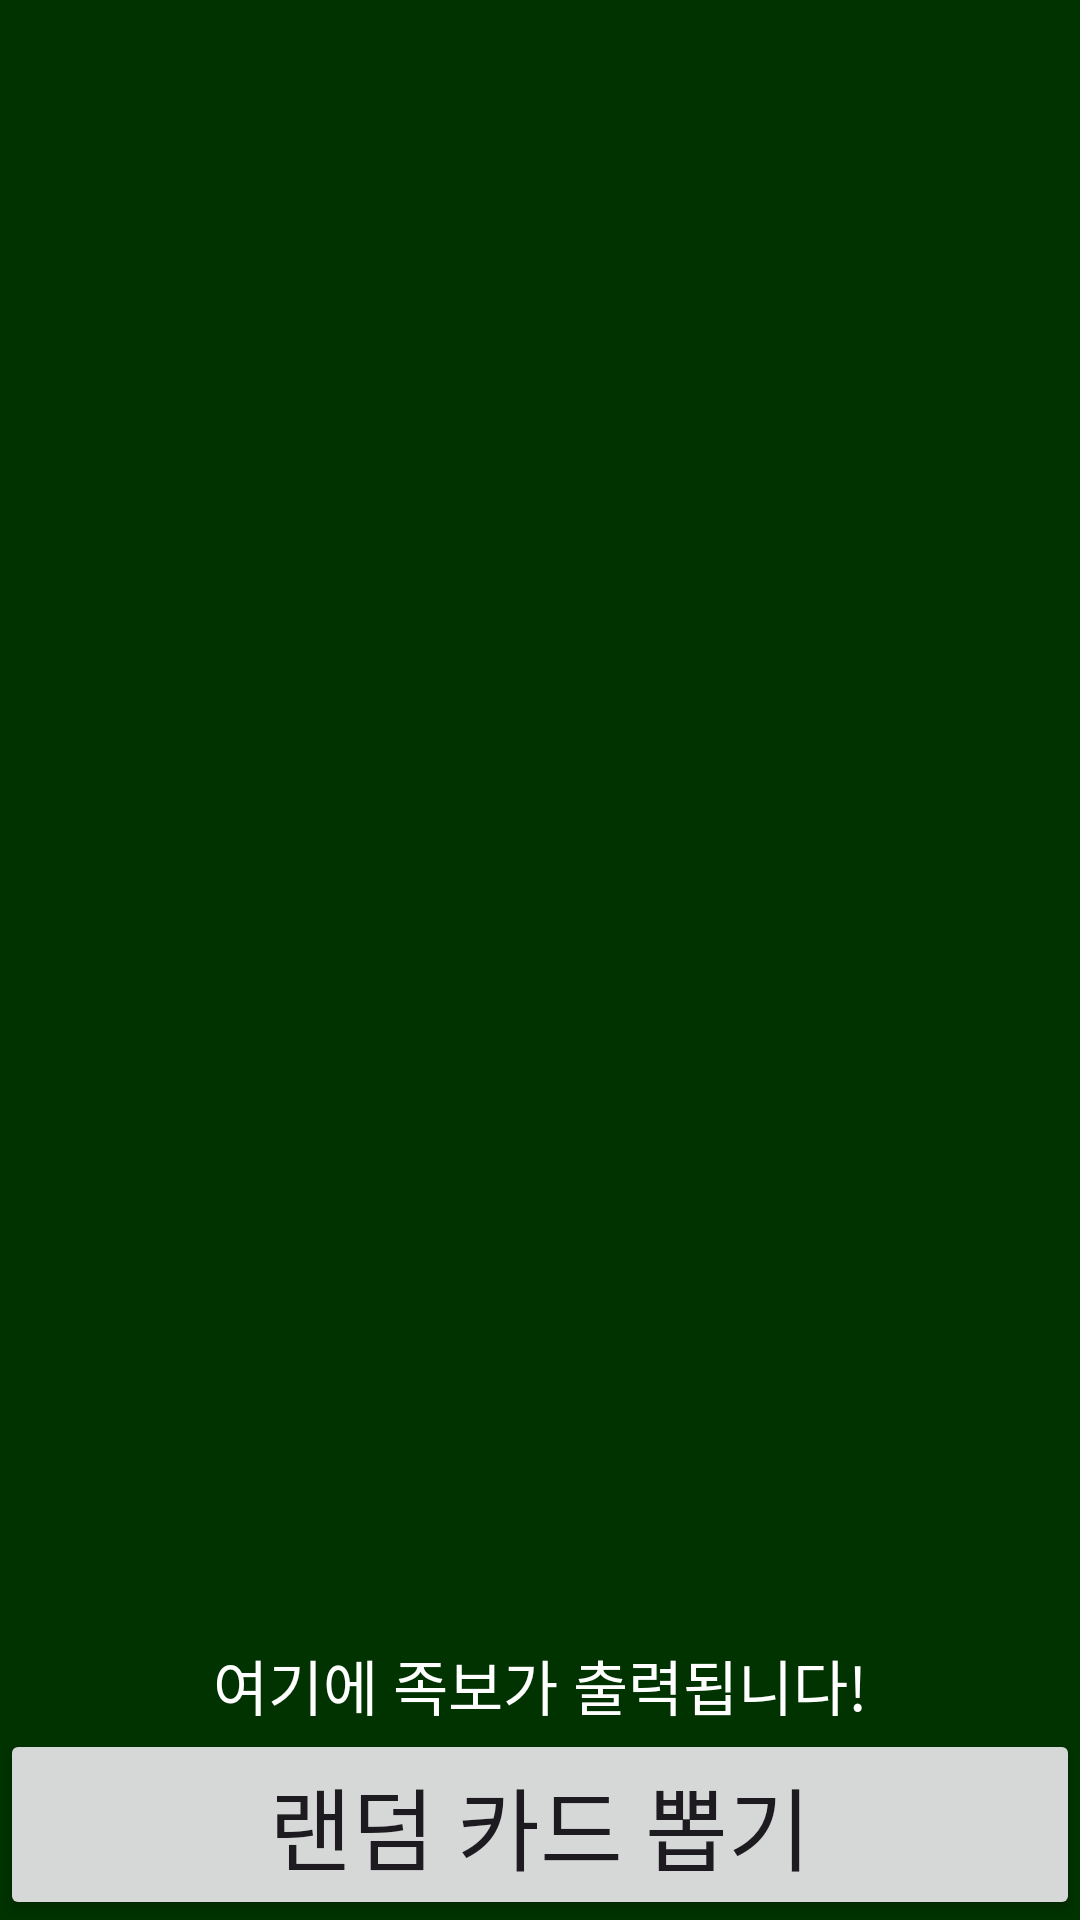

Android layout source for this screen:
<!-- AndroidManifest.xml: application theme Theme.Poker_Hand_Rankings -->
<!-- res/layout/activity_random.xml -->
<?xml version="1.0" encoding="utf-8"?>
<androidx.constraintlayout.widget.ConstraintLayout xmlns:android="http://schemas.android.com/apk/res/android"
    xmlns:app="http://schemas.android.com/apk/res-auto"
    xmlns:tools="http://schemas.android.com/tools"
    android:layout_width="match_parent"
    android:layout_height="match_parent"
    android:background="#030"
    tools:context=".RandomActivity">

    <ImageView
        android:id="@+id/card1"
        android:layout_width="0dp"
        android:layout_height="0dp"
        android:layout_marginHorizontal="10dp"
        android:layout_marginVertical="60dp"
        app:layout_constraintStart_toStartOf="parent"
        app:layout_constraintEnd_toStartOf="@+id/card2"
        app:layout_constraintTop_toTopOf="parent"
        app:layout_constraintBottom_toTopOf="@id/card4"
        />

    <ImageView
        android:id="@+id/card2"
        android:layout_width="0dp"
        android:layout_height="0dp"
        android:layout_marginVertical="60dp"
        app:layout_constraintStart_toEndOf="@id/card1"
        app:layout_constraintEnd_toStartOf="@+id/card3"
        app:layout_constraintTop_toTopOf="parent"
        app:layout_constraintBottom_toTopOf="@id/card4"
        />

    <ImageView
        android:id="@+id/card3"
        android:layout_width="0dp"
        android:layout_height="0dp"
        android:layout_marginHorizontal="10dp"
        android:layout_marginVertical="60dp"
        app:layout_constraintStart_toEndOf="@id/card2"
        app:layout_constraintEnd_toEndOf="parent"
        app:layout_constraintTop_toTopOf="parent"
        app:layout_constraintBottom_toTopOf="@id/card4"
        />

    <ImageView
        android:id="@+id/card4"
        android:layout_width="0dp"
        android:layout_height="0dp"
        android:layout_marginHorizontal="15dp"
        android:layout_marginBottom="20dp"
        app:layout_constraintStart_toStartOf="parent"
        app:layout_constraintTop_toBottomOf="@id/card2"
        app:layout_constraintEnd_toStartOf="@id/card5"
        app:layout_constraintBottom_toTopOf="@id/cardText"
        />

    <ImageView
        android:id="@+id/card5"
        android:layout_width="0dp"
        android:layout_height="0dp"
        android:layout_marginHorizontal="15dp"
        android:layout_marginBottom="20dp"
        app:layout_constraintBottom_toTopOf="@id/cardText"
        app:layout_constraintEnd_toEndOf="parent"
        app:layout_constraintStart_toEndOf="@id/card4"
        app:layout_constraintTop_toTopOf="@id/card4"
        />

    <TextView
        android:id="@+id/cardText"
        android:layout_width="match_parent"
        android:layout_height="wrap_content"
        android:text="여기에 족보가 출력됩니다!"
        android:textSize="20dp"
        android:gravity="center"
        android:textColor="#fff"
        app:layout_constraintTop_toBottomOf="@id/card4"
        app:layout_constraintStart_toStartOf="parent"
        app:layout_constraintEnd_toEndOf="parent"
        app:layout_constraintBottom_toTopOf="@id/btnShuffle"/>

    <Button
        android:id="@+id/btnShuffle"
        android:layout_width="match_parent"
        android:layout_height="wrap_content"
        android:text="랜덤 카드 뽑기"
        android:textSize="30dp"
        app:layout_constraintTop_toBottomOf="@id/cardText"
        app:layout_constraintStart_toStartOf="parent"
        app:layout_constraintEnd_toEndOf="parent"
        app:layout_constraintBottom_toBottomOf="parent"
        />

</androidx.constraintlayout.widget.ConstraintLayout>
<!-- resources referenced by this layout -->
<resources>
  <style name="Theme.Poker_Hand_Rankings" parent="Base.Theme.Poker_Hand_Rankings" />
  <style name="Base.Theme.Poker_Hand_Rankings" parent="Theme.Material3.DayNight.NoActionBar">
          
          
      </style>
</resources>
